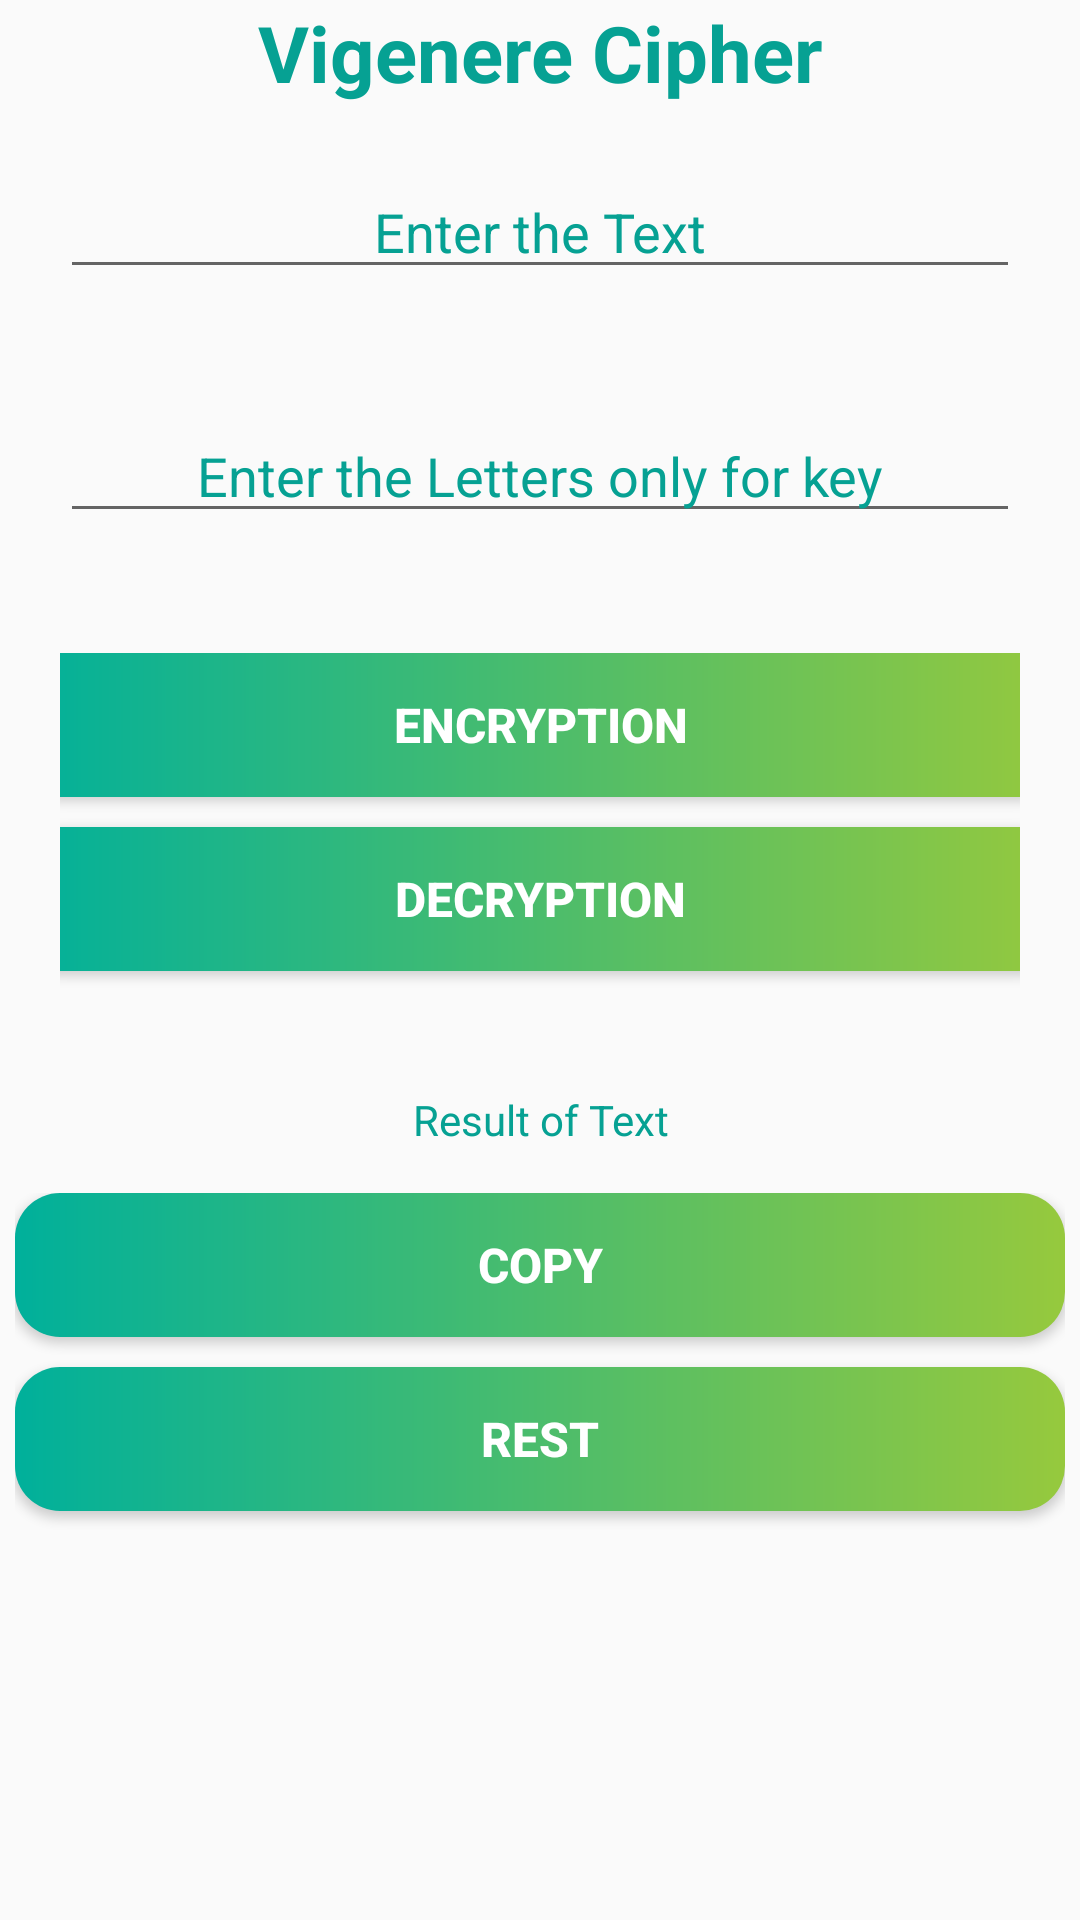

The Android layout XML behind this screen, and the referenced resources:
<!-- AndroidManifest.xml: application theme Theme.Cryptography -->
<!-- res/layout/activity_vigenere_cipher.xml -->
<?xml version="1.0" encoding="utf-8"?>
<androidx.constraintlayout.widget.ConstraintLayout xmlns:android="http://schemas.android.com/apk/res/android"
    xmlns:app="http://schemas.android.com/apk/res-auto"
    xmlns:tools="http://schemas.android.com/tools"
    android:layout_width="match_parent"
    android:layout_height="match_parent"
    tools:context=".Vigenere_Cipher">
    <ScrollView
        android:layout_width="match_parent"
        android:layout_height="match_parent"
        android:overScrollMode="never"
        android:scrollbars="none">
        <RelativeLayout
            android:layout_width="match_parent"
            android:layout_height="wrap_content">
            <TextView
                android:id="@+id/header_vigenere_cipher"
                android:layout_width="match_parent"
                android:layout_height="wrap_content"
                android:gravity="center"
                android:text="@string/vigenere_cipher"
                android:textColor="@color/colorAccent"
                android:textSize="26sp"
                android:textStyle="bold" />
            <EditText
                android:id="@+id/text_vigenere_cipher"
                android:layout_width="match_parent"
                android:layout_height="wrap_content"
                android:layout_below="@+id/header_vigenere_cipher"
                android:layout_marginStart="20dp"
                android:layout_marginTop="20dp"
                android:layout_marginEnd="20dp"
                android:layout_marginBottom="20dp"
                android:gravity="center"
                android:hint="@string/enter_the_text"
                android:inputType="textMultiLine"
                android:textColor="@color/colorAccent"
                android:textColorHint="@color/colorAccent"
                android:autofillHints="" />
            <EditText
                android:id="@+id/key_vigenere_cipher"
                android:layout_width="match_parent"
                android:layout_height="wrap_content"
                android:gravity="center"
                android:hint="@string/enter_the_letters_only_for_key"
                android:inputType="textMultiLine"
                android:textColor="@color/colorAccent"
                android:textColorHint="@color/colorAccent"
                android:layout_below="@id/text_vigenere_cipher"
                android:layout_margin="20dp"
                android:autofillHints="" />
            <LinearLayout
                android:id="@+id/linear_vigenere_cipher"
                android:layout_width="match_parent"
                android:layout_height="wrap_content"
                android:orientation="vertical"
                android:layout_below="@id/key_vigenere_cipher"
                android:layout_margin="20dp">
                <Button
                    android:id="@+id/encryption_vigenere_cipher"
                    android:layout_width="350dp"
                    android:layout_gravity="center"
                    android:layout_height="wrap_content"
                    android:text="@string/encryption"
                    android:background="@drawable/trending_background"
                    android:textStyle="bold"
                    android:textColor="@color/white"
                    android:textSize="16sp"/>
                <Button
                    android:id="@+id/decryption_vigenere_cipher"
                    android:layout_width="350dp"
                    android:layout_height="wrap_content"
                    android:text="@string/decryption"
                    android:layout_gravity="center"
                    android:layout_margin="10dp"
                    android:background="@drawable/trending_background"
                    android:textStyle="bold"
                    android:textColor="@color/white"
                    android:textSize="16sp"/>
            </LinearLayout>
            <TextView
                android:id="@+id/result_vigenere_cipher"
                android:layout_width="match_parent"
                android:layout_height="wrap_content"
                android:layout_below="@id/linear_vigenere_cipher"
                android:layout_marginStart="10dp"
                android:layout_marginTop="10dp"
                android:layout_marginEnd="10dp"
                android:layout_marginBottom="10dp"
                android:gravity="center"
                android:hint="@string/result_of_text"
                android:inputType="textMultiLine"
                android:textColor="@color/colorAccent"
                android:textColorHint="@color/colorAccent"
                tools:ignore="TextViewEdits" />
            <LinearLayout
                android:layout_width="match_parent"
                android:layout_height="wrap_content"
                android:layout_below="@id/result_vigenere_cipher"
                android:orientation="vertical"
                android:layout_margin="5dp"
                android:layout_marginBottom="20dp">
                <Button
                    android:id="@+id/copy_vigenere_cipher"
                    android:layout_width="350dp"
                    android:layout_gravity="center"
                    android:layout_height="wrap_content"
                    android:text="@string/copy"
                    android:onClick="cp_vigenere_cipher"
                    android:background="@drawable/trending_background"
                    android:textStyle="bold"
                    android:textColor="@color/white"
                    android:textSize="16sp"/>
                <Button
                    android:id="@+id/reset_vigenere_cipher"
                    android:layout_width="350dp"
                    android:layout_height="wrap_content"
                    android:text="@string/rest"
                    android:onClick="reset_vigenere_cipher"
                    android:layout_gravity="center"
                    android:layout_margin="10dp"
                    android:background="@drawable/trending_background"
                    android:textStyle="bold"
                    android:textColor="@color/white"
                    android:textSize="16sp"/>
            </LinearLayout>
        </RelativeLayout>
    </ScrollView>
</androidx.constraintlayout.widget.ConstraintLayout>
<!-- resources referenced by this layout -->
<resources>
  <color name="colorAccent">#06A193</color>
  <color name="white">#FFFFFFFF</color>
  <!-- drawable trending_background (drawable) -->
  <?xml version="1.0" encoding="utf-8"?>
  
  <shape xmlns:android="http://schemas.android.com/apk/res/android"
      android:shape="rectangle">
  
      <gradient
          android:angle="360"
          android:endColor="@color/colorTrendingEnd"
          android:startColor="@color/colorTrendingStart"/>
      <corners
          android:radius="15dp"/>
  
  </shape>
  <string name="copy">Copy</string>
  <string name="decryption">Decryption</string>
  <string name="encryption">Encryption</string>
  <string name="enter_the_letters_only_for_key">Enter the Letters only for key</string>
  <string name="enter_the_text">Enter the Text</string>
  <string name="rest">Rest</string>
  <string name="result_of_text">Result of Text</string>
  <string name="vigenere_cipher">Vigenere Cipher</string>
  <style name="Theme.Cryptography" parent="Theme.MaterialComponents.DayNight.NoActionBar.Bridge">
          
          <item name="colorPrimary">#009688</item>
          <item name="colorPrimaryVariant">#009688</item>
          <item name="colorOnPrimary">@color/white</item>
          
          <item name="colorSecondary">@color/teal_200</item>
          <item name="colorSecondaryVariant">@color/teal_700</item>
          <item name="colorOnSecondary">@color/black</item>
          
          <item name="android:statusBarColor" tools:targetApi="l">?attr/colorPrimaryVariant</item>
          
      </style>
  <color name="colorTrendingEnd">#96C93D</color>
  <color name="colorTrendingStart">#00B09B</color>
  <color name="teal_200">#FF03DAC5</color>
  <color name="teal_700">#FF018786</color>
  <color name="black">#FF000000</color>
</resources>
